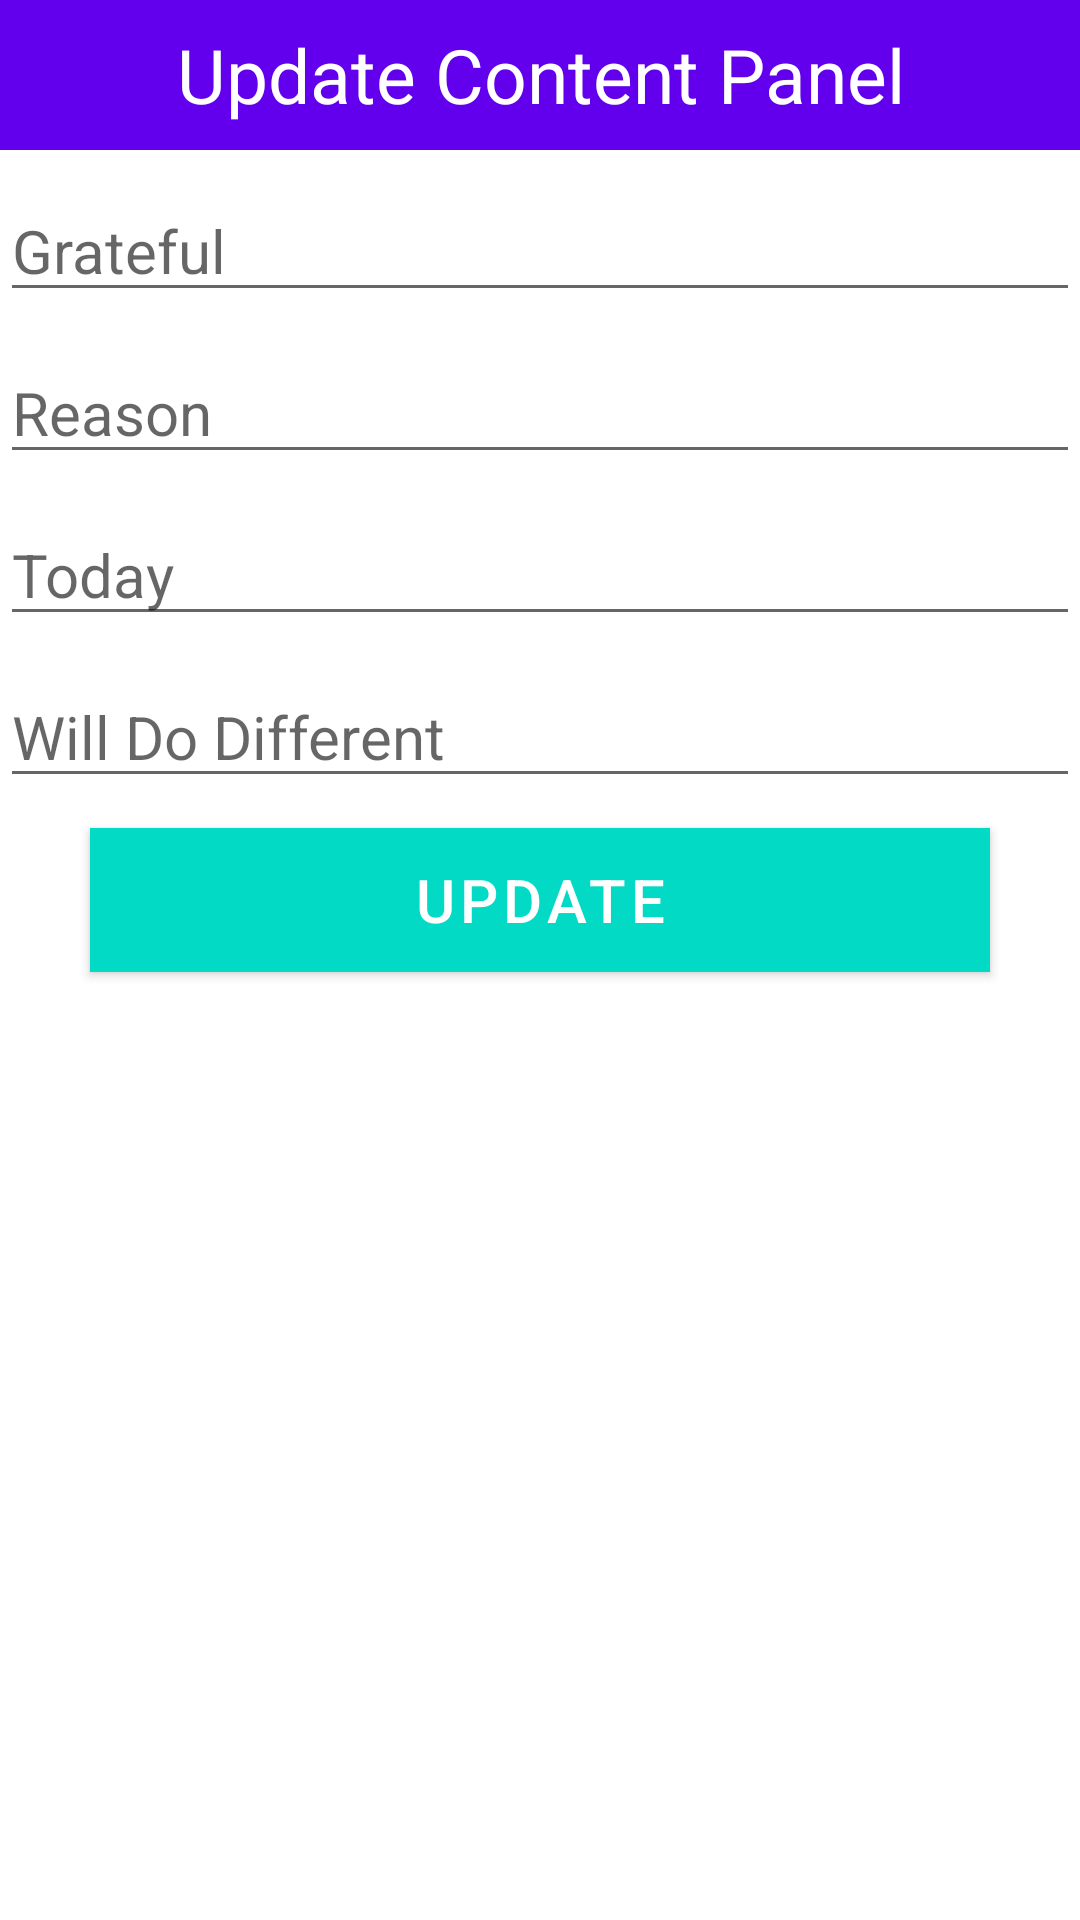

Here is an Android app screen rendered from its layout file. Give the layout XML and the strings, colors and styles it references.
<!-- AndroidManifest.xml: application theme AppTheme -->
<!-- res/layout/dialogcontent.xml -->
<?xml version="1.0" encoding="utf-8"?>

<LinearLayout
    xmlns:android="http://schemas.android.com/apk/res/android"
    android:layout_width="match_parent"
    android:layout_height="match_parent"
    android:orientation="vertical"
    >

    <TextView
        android:layout_width="match_parent"
        android:layout_height="50dp"
        android:text="Update Content Panel"
        android:background="@color/colorPrimary"
        android:textSize="25sp"
        android:gravity="center"
        android:textColor="#fff"/>

    <EditText
        android:layout_width="match_parent"
        android:layout_height="wrap_content"
        android:hint="Grateful"
        android:id="@+id/ugrateful"
        android:layout_marginTop="10dp"
        android:textSize="20sp"/>

    <EditText
        android:layout_width="match_parent"
        android:layout_height="wrap_content"
        android:hint="Reason"
        android:id="@+id/ureason"
        android:layout_marginTop="10dp"
        android:textSize="20sp"/>

    <EditText
        android:layout_width="match_parent"
        android:layout_height="wrap_content"
        android:hint="Today"
        android:id="@+id/utoday"
        android:layout_marginTop="10dp"
        android:textSize="20sp"/>

    <EditText
        android:layout_width="match_parent"
        android:layout_height="wrap_content"
        android:hint="Will Do Different"
        android:id="@+id/uwilldo"
        android:layout_marginTop="10dp"
        android:textSize="20sp"/>

    <Button
        android:layout_width="300dp"
        android:layout_height="wrap_content"
        android:text="Update"
        android:id="@+id/usubmit"
        android:background="@color/colorPrimary"
        android:textColor="#fff"
        android:layout_gravity="center"
        android:textSize="20sp"
        android:layout_marginTop="10dp"
        android:layout_marginBottom="10dp"
        />

</LinearLayout>
<!-- resources referenced by this layout -->
<resources>
  <color name="colorPrimary">#6200EE</color>
  <style name="AppTheme" parent="Theme.MaterialComponents.Light.DarkActionBar">
          
          <item name="colorPrimary">@color/colorAccent</item>
          <item name="colorPrimaryDark">@color/colorAccent</item>
          <item name="colorAccent">@color/colorAccent</item>
      </style>
  <color name="colorAccent">#03DAC5</color>
</resources>
